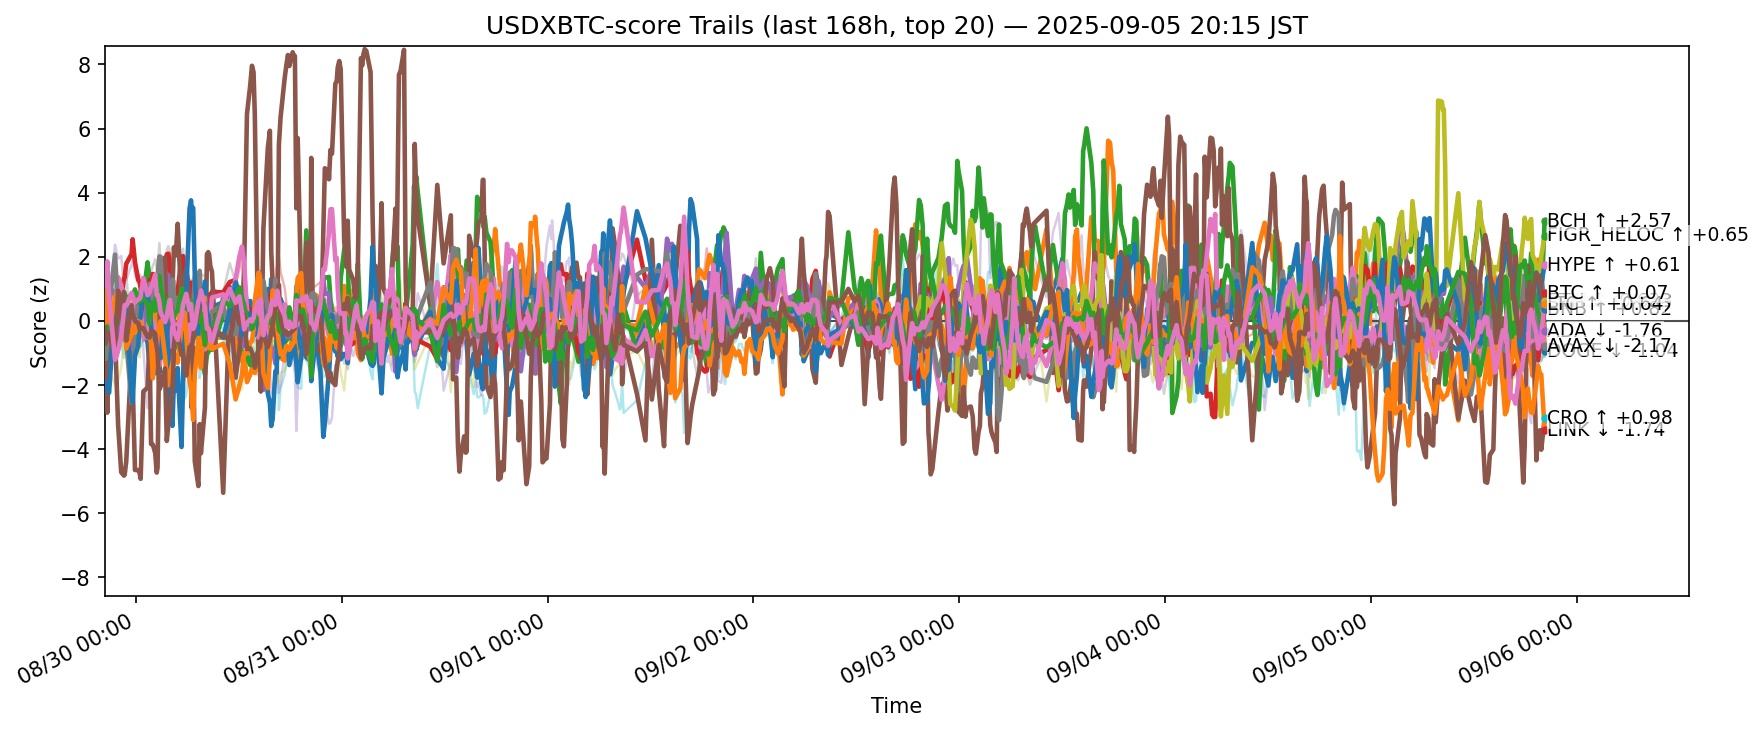

Source data for this figure (header and first rows):
ts, side, symbol, score
2025-08-29 11:22:35.507589+00:00, usdxbtc, ADA, -0.4565
2025-08-29 11:22:35.507589+00:00, usdxbtc, AVAX, -1.131
2025-08-29 11:22:35.507589+00:00, usdxbtc, BCH, 0.7498
2025-08-29 11:22:35.507589+00:00, usdxbtc, BNB, 0.225
2025-08-29 11:22:35.507589+00:00, usdxbtc, BTC, 0.8959
2025-08-29 11:22:35.507589+00:00, usdxbtc, CRO, -0.2689
2025-08-29 11:22:35.507589+00:00, usdxbtc, DOGE, 0.2269
2025-08-29 11:22:35.507589+00:00, usdxbtc, DOT, 1.438
2025-08-29 11:22:35.507589+00:00, usdxbtc, ETH, -0.8443
2025-08-29 11:22:35.507589+00:00, usdxbtc, HBAR, 1.163
2025-08-29 11:22:35.507589+00:00, usdxbtc, HYPE, -1.98
2025-08-29 11:22:35.507589+00:00, usdxbtc, LINK, 1.097
2025-08-29 11:22:35.507589+00:00, usdxbtc, LTC, -0.7208
2025-08-29 11:22:35.507589+00:00, usdxbtc, SHIB, -0.1464
2025-08-29 11:22:35.507589+00:00, usdxbtc, SOL, 0.2892
2025-08-29 11:22:35.507589+00:00, usdxbtc, SUI, -0.2205
2025-08-29 11:22:35.507589+00:00, usdxbtc, TON, 1.274
2025-08-29 11:22:35.507589+00:00, usdxbtc, TRX, 0.3017
2025-08-29 11:22:35.507589+00:00, usdxbtc, XLM, -2.28
2025-08-29 11:22:35.507589+00:00, usdxbtc, XRP, -0.2559
2025-08-29 11:28:08.481201+00:00, usdxbtc, ADA, -0.2382
2025-08-29 11:28:08.481201+00:00, usdxbtc, AVAX, -1.324
2025-08-29 11:28:08.481201+00:00, usdxbtc, BCH, 1.212
2025-08-29 11:28:08.481201+00:00, usdxbtc, BNB, 0.3321
2025-08-29 11:28:08.481201+00:00, usdxbtc, BTC, 1.326
2025-08-29 11:28:08.481201+00:00, usdxbtc, CRO, -1.138
2025-08-29 11:28:08.481201+00:00, usdxbtc, DOGE, 0.07485
2025-08-29 11:28:08.481201+00:00, usdxbtc, DOT, 1.529
2025-08-29 11:28:08.481201+00:00, usdxbtc, ETH, -1.184
2025-08-29 11:28:08.481201+00:00, usdxbtc, HBAR, 1.072
2025-08-29 11:28:08.481201+00:00, usdxbtc, HYPE, -1.921
2025-08-29 11:28:08.481201+00:00, usdxbtc, LINK, 1.012
2025-08-29 11:28:08.481201+00:00, usdxbtc, LTC, -0.6062
2025-08-29 11:28:08.481201+00:00, usdxbtc, SHIB, 0.3278
2025-08-29 11:28:08.481201+00:00, usdxbtc, SOL, 0.3686
2025-08-29 11:28:08.481201+00:00, usdxbtc, SUI, -0.6854
2025-08-29 11:28:08.481201+00:00, usdxbtc, TON, 1.1
2025-08-29 11:28:08.481201+00:00, usdxbtc, TRX, 0.6484
2025-08-29 11:28:08.481201+00:00, usdxbtc, XLM, -2.141
2025-08-29 11:28:08.481201+00:00, usdxbtc, XRP, -0.377
2025-08-29 11:38:50.560745+00:00, usdxbtc, ADA, -0.3416
2025-08-29 11:38:50.560745+00:00, usdxbtc, AVAX, -0.6969
2025-08-29 11:38:50.560745+00:00, usdxbtc, BCH, -0.8871
2025-08-29 11:38:50.560745+00:00, usdxbtc, BNB, -0.09653
2025-08-29 11:38:50.560745+00:00, usdxbtc, BTC, 1.167
2025-08-29 11:38:50.560745+00:00, usdxbtc, CRO, -2.864
2025-08-29 11:38:50.560745+00:00, usdxbtc, DOGE, 0.7035
2025-08-29 11:38:50.560745+00:00, usdxbtc, DOT, 1.724
2025-08-29 11:38:50.560745+00:00, usdxbtc, ETH, -0.6669
2025-08-29 11:38:50.560745+00:00, usdxbtc, HBAR, 0.1366
2025-08-29 11:38:50.560745+00:00, usdxbtc, HYPE, -2.081
2025-08-29 11:38:50.560745+00:00, usdxbtc, LINK, -0.2297
2025-08-29 11:38:50.560745+00:00, usdxbtc, LTC, -0.1709
2025-08-29 11:38:50.560745+00:00, usdxbtc, SHIB, 0.821
2025-08-29 11:38:50.560745+00:00, usdxbtc, SOL, 0.7842
2025-08-29 11:38:50.560745+00:00, usdxbtc, SUI, -0.361
2025-08-29 11:38:50.560745+00:00, usdxbtc, TON, 1.856
2025-08-29 11:38:50.560745+00:00, usdxbtc, TRX, 1.433
2025-08-29 11:38:50.560745+00:00, usdxbtc, XLM, -1.075
2025-08-29 11:38:50.560745+00:00, usdxbtc, XRP, 0.2038
... 12,520 more rows
